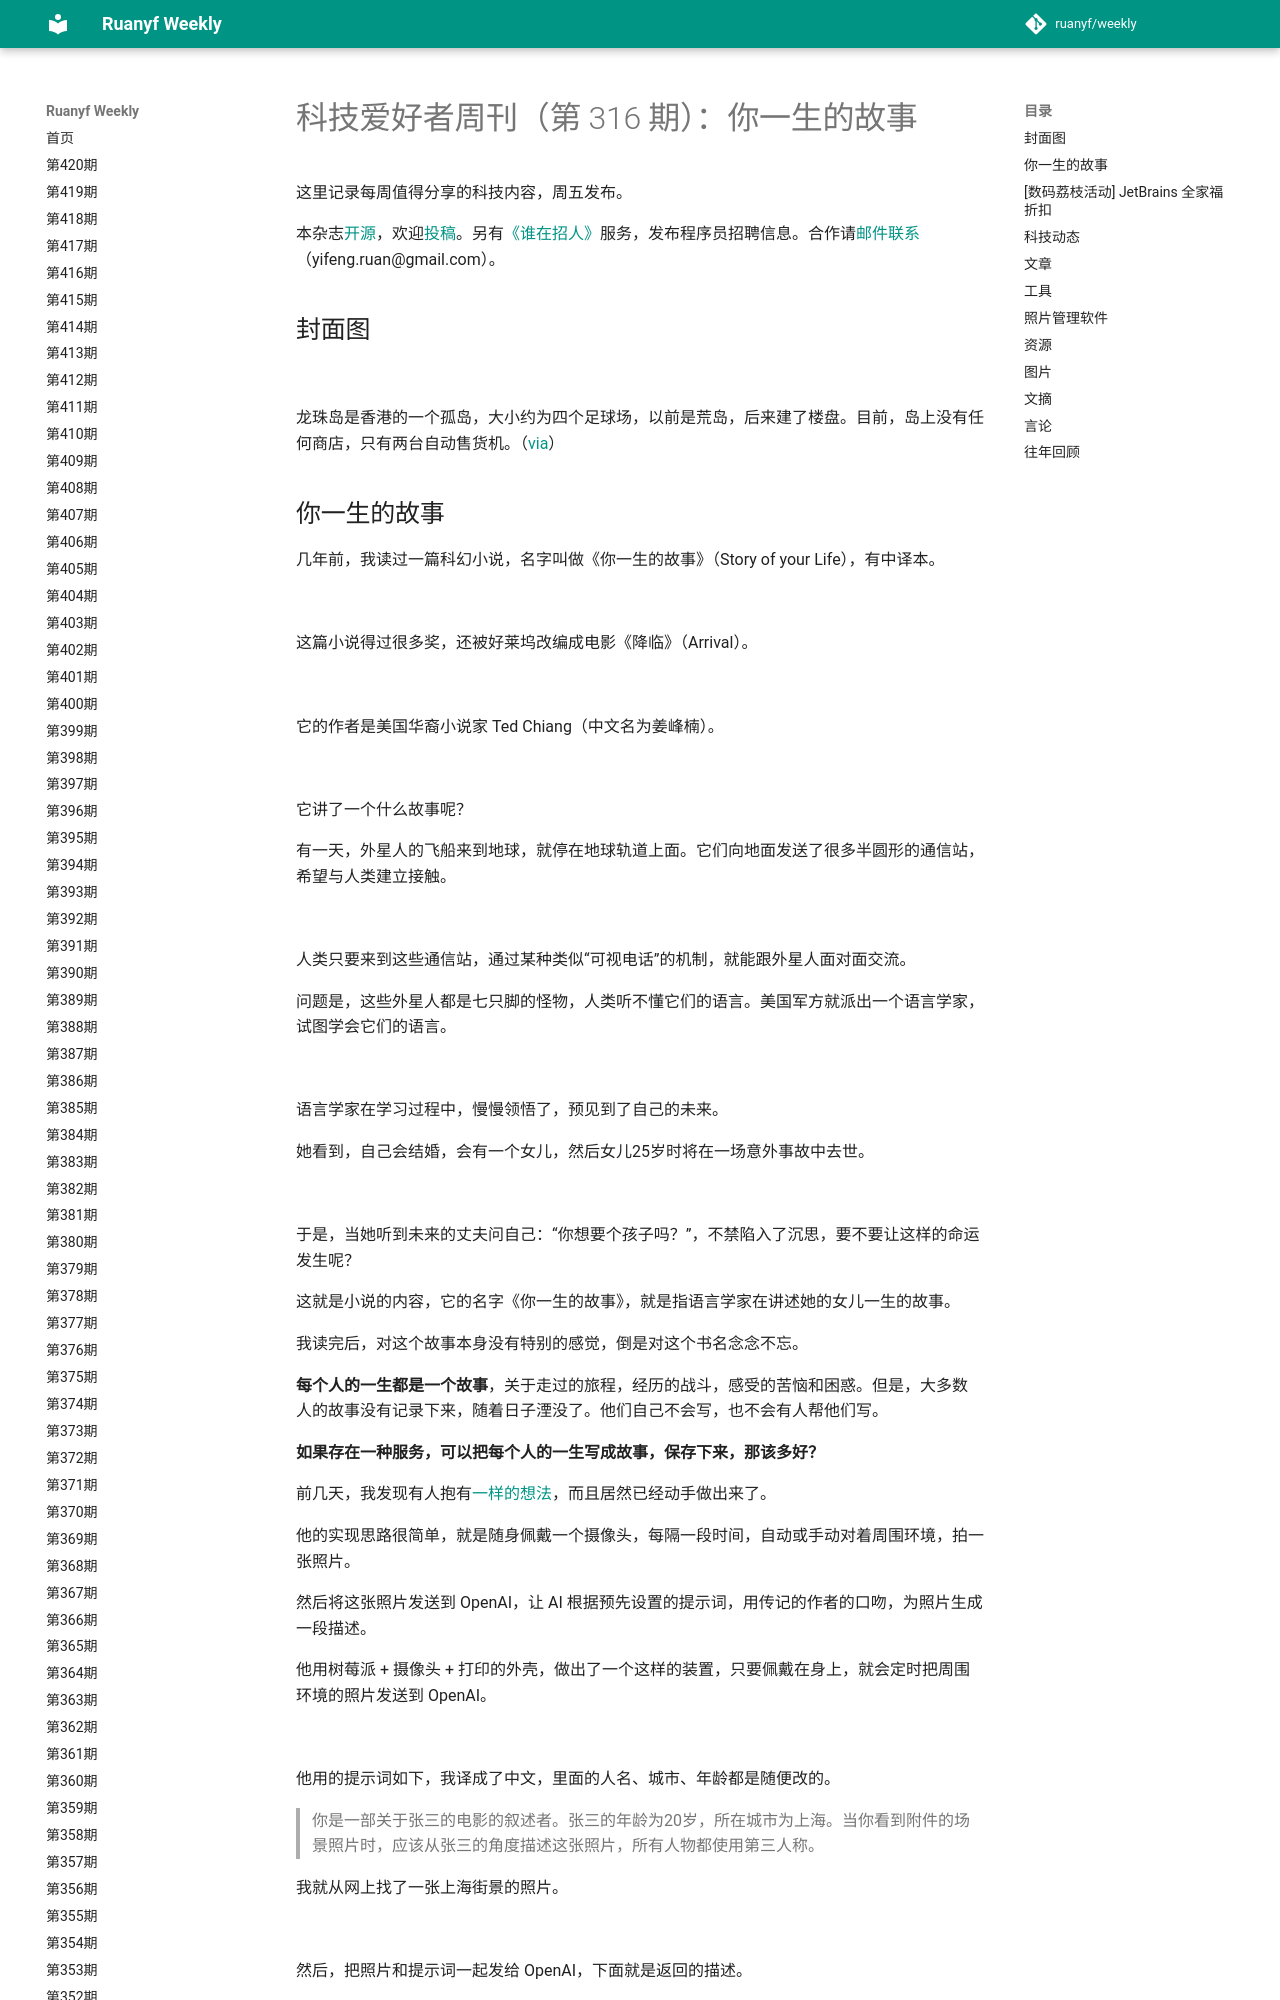

repository: xanxushu/weekly · page: issue-316/index.html · generator: mkdocs

# 科技爱好者周刊（第 316 期）：你一生的故事

这里记录每周值得分享的科技内容，周五发布。

本杂志[开源](https://github.com/ruanyf/weekly)，欢迎[投稿](https://github.com/ruanyf/weekly/issues)。另有[《谁在招人》](https://github.com/ruanyf/weekly/issues/5090)服务，发布程序员招聘信息。合作请[邮件联系](mailto:yifeng.ruan@gmail.com)（yifeng.ruan@gmail.com）。

## 封面图

![](https://cdn.beekka.com/blogimg/asset/202408/bg2024082216.webp)

龙珠岛是香港的一个孤岛，大小约为四个足球场，以前是荒岛，后来建了楼盘。目前，岛上没有任何商店，只有两台自动售货机。（[via](https://zh.wikipedia.org/wiki/%E9%BE%8D%E7%8F%A0%E5%B3%B6)）
